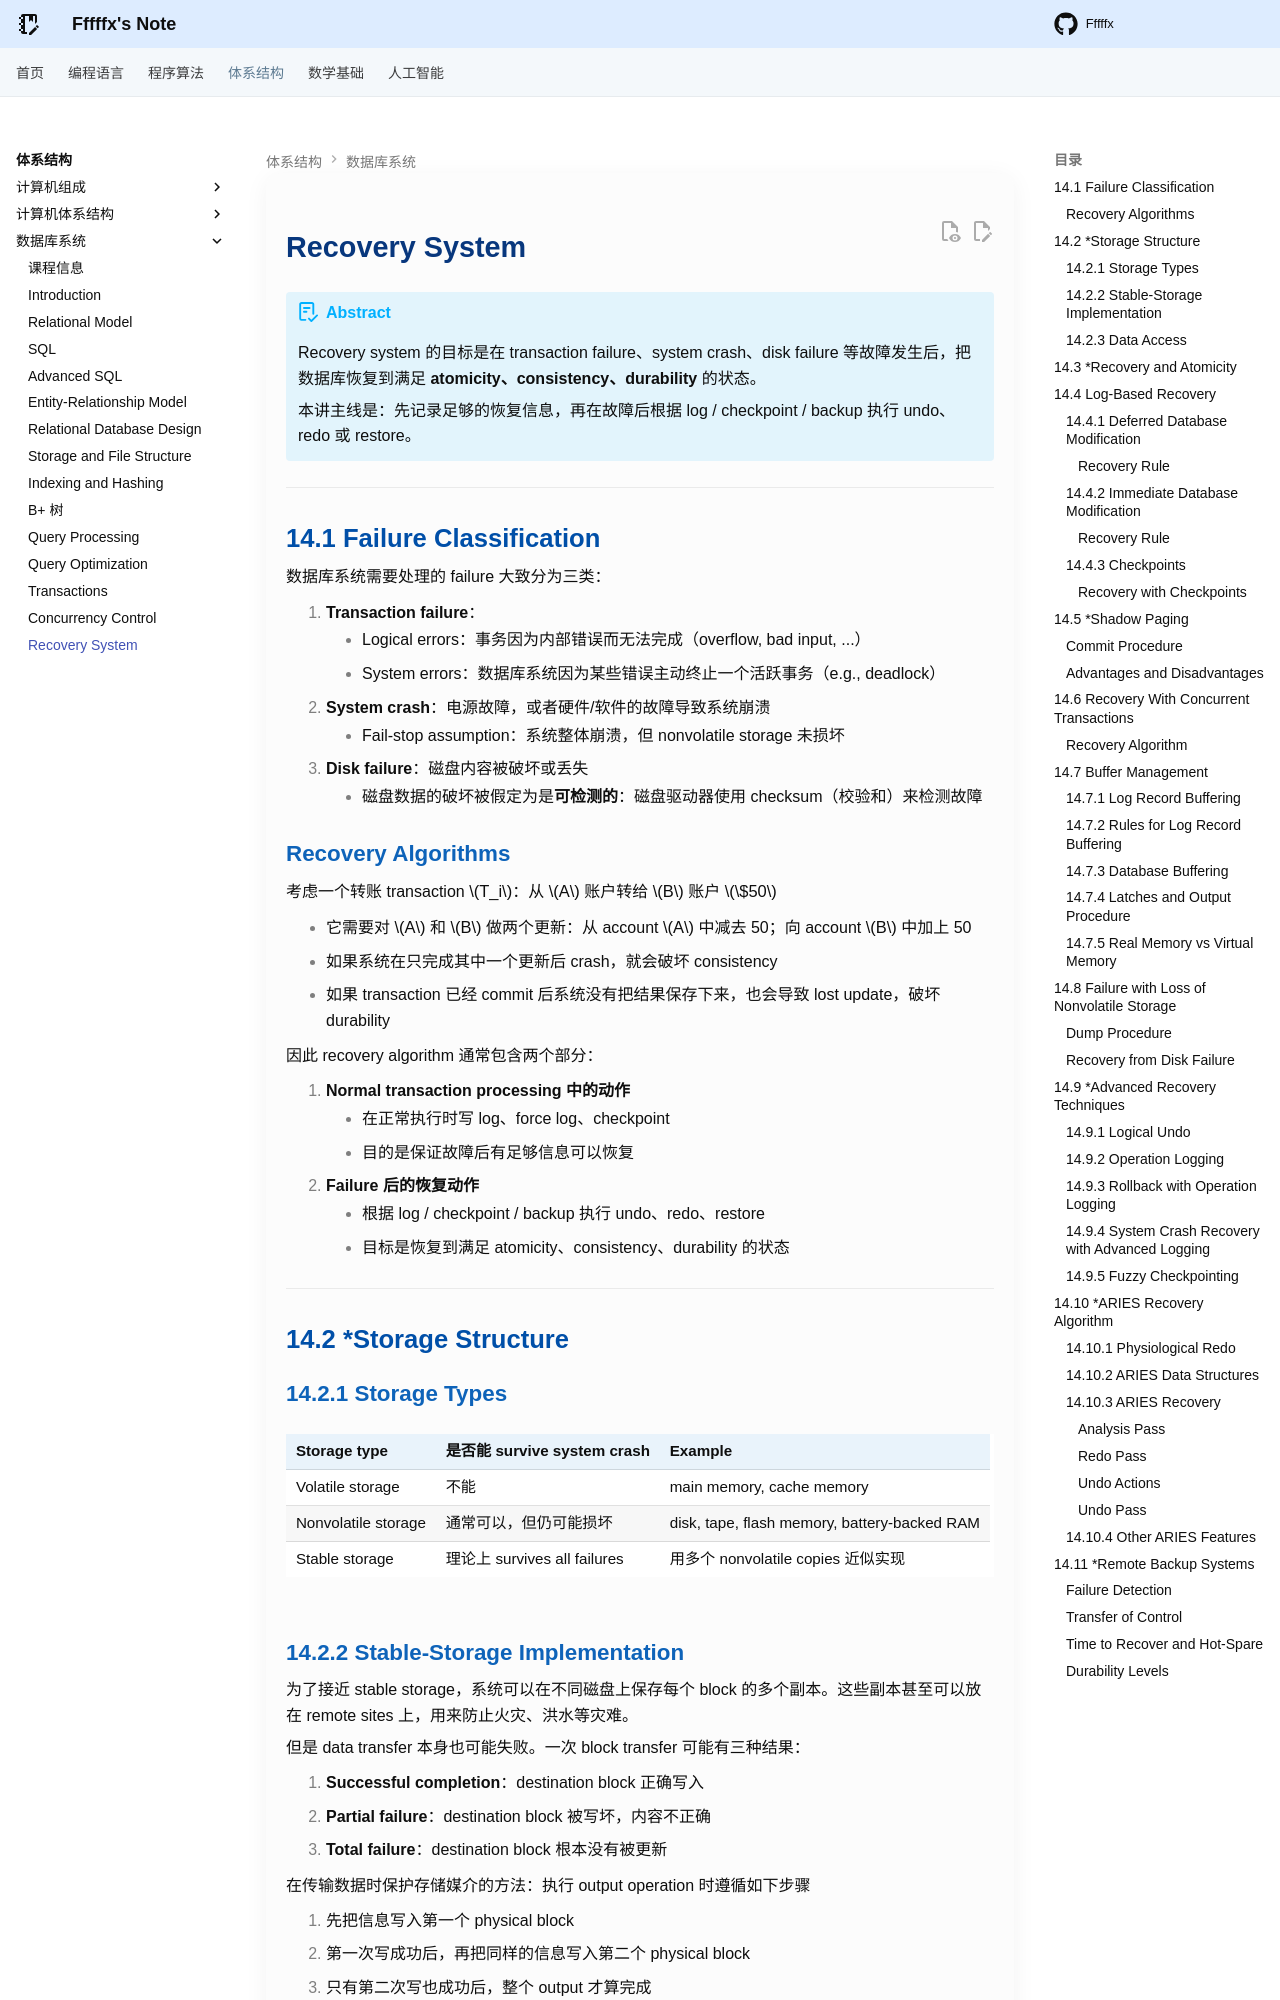

repository: Fffffx0618/PsyBlog · page: System/DB/Lec14.html · generator: mkdocs

# Recovery System

!!! abstract

    Recovery system 的目标是在 transaction failure、system crash、disk failure 等故障发生后，把数据库恢复到满足 **atomicity、consistency、durability** 的状态。

    本讲主线是：先记录足够的恢复信息，再在故障后根据 log / checkpoint / backup 执行 undo、redo 或 restore。

---

## 14.1 Failure Classification

数据库系统需要处理的 failure 大致分为三类：

1. **Transaction failure**：
    - Logical errors：事务因为内部错误而无法完成（overflow, bad input, ...）
    - System errors：数据库系统因为某些错误主动终止一个活跃事务（e.g., deadlock）
2. **System crash**：电源故障，或者硬件/软件的故障导致系统崩溃
    - Fail-stop assumption：系统整体崩溃，但 nonvolatile storage 未损坏
3. **Disk failure**：磁盘内容被破坏或丢失
    - 磁盘数据的破坏被假定为是**可检测的**：磁盘驱动器使用 checksum（校验和）来检测故障

### Recovery Algorithms

考虑一个转账 transaction $T_i$：从 $A$ 账户转给 $B$ 账户 $\$50$

- 它需要对 $A$ 和 $B$ 做两个更新：从 account $A$ 中减去 50；向 account $B$ 中加上 50
- 如果系统在只完成其中一个更新后 crash，就会破坏 consistency
- 如果 transaction 已经 commit 后系统没有把结果保存下来，也会导致 lost update，破坏 durability

因此 recovery algorithm 通常包含两个部分：

1. **Normal transaction processing 中的动作**
    - 在正常执行时写 log、force log、checkpoint
    - 目的是保证故障后有足够信息可以恢复
2. **Failure 后的恢复动作**
    - 根据 log / checkpoint / backup 执行 undo、redo、restore
    - 目标是恢复到满足 atomicity、consistency、durability 的状态

---

## 14.2 \*Storage Structure

### 14.2.1 Storage Types

| Storage type | 是否能 survive system crash | Example |
| --- | --- | --- |
| Volatile storage | 不能 | main memory, cache memory |
| Nonvolatile storage | 通常可以，但仍可能损坏 | disk, tape, flash memory, battery-backed RAM |
| Stable storage | 理论上 survives all failures | 用多个 nonvolatile copies 近似实现 |
